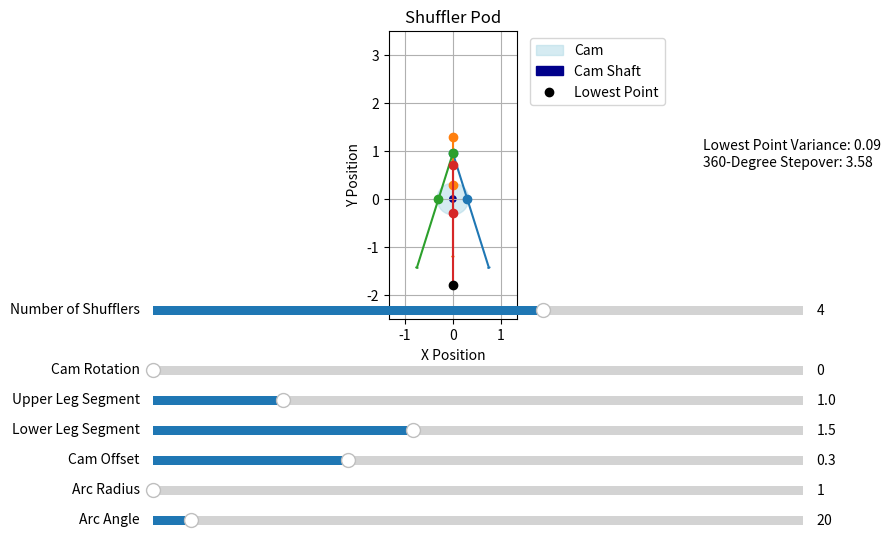

Python code for this plot:
import matplotlib.pyplot as plt
import numpy as np
import matplotlib.patches as patches
from matplotlib.widgets import Slider

# Configuration for the static shuffler
class StaticShufflerConfig:
    def __init__(self, num_shufflers=1, upper_leg_segment=1.0, lower_leg_segment=1.5, cam_offset=0.3, arc_radius=0.2, arc_angle=20, cam_rotation=0):
        self.num_shufflers = num_shufflers
        self.upper_leg_segment = upper_leg_segment
        self.lower_leg_segment = lower_leg_segment
        self.cam_offset = cam_offset
        self.cam_radius = 1.1 * cam_offset
        self.arc_radius = arc_radius
        self.arc_angle = arc_angle
        self.cam_rotation = cam_rotation

    def calculate_lowest_point_variance_and_stepover(self):
        min_y, max_y = None, None
        min_x, max_x = None, None

        for angle in range(0, 360, 10):  # Increment rotation through 360 degrees
            rotation = np.deg2rad(angle)
            base_angle = rotation  # Starting base rotation
            lowest_y = None
            lowest_x = None

            for i in range(self.num_shufflers):
                offset_angle = base_angle + i * (2 * np.pi / self.num_shufflers)
                offset_x = self.cam_offset * np.cos(offset_angle)
                offset_y = self.cam_offset * np.sin(offset_angle)
                offset_point = np.array([offset_x, offset_y])

                moving_point_x = 0
                vertical_displacement = np.sqrt(self.upper_leg_segment**2 - offset_point[0]**2)
                moving_point_y = offset_point[1] + vertical_displacement
                moving_point_position = np.array([moving_point_x, moving_point_y])

                direction_vector = offset_point - moving_point_position
                direction_unit_vector = direction_vector / np.linalg.norm(direction_vector)
                leg_end = offset_point + direction_unit_vector * self.lower_leg_segment

                arc_center = leg_end - direction_unit_vector * self.arc_radius

                # Sample points along the arc edge to find the lowest point
                theta1 = -self.arc_angle / 2
                theta2 = self.arc_angle / 2
                for theta in np.linspace(theta1, theta2, num=20):
                    angle_rad = np.deg2rad(theta)
                    edge_x = arc_center[0] + self.arc_radius * np.cos(angle_rad + np.arctan2(direction_unit_vector[1], direction_unit_vector[0]))
                    edge_y = arc_center[1] + self.arc_radius * np.sin(angle_rad + np.arctan2(direction_unit_vector[1], direction_unit_vector[0]))

                    if lowest_y is None or edge_y < lowest_y:
                        lowest_y = edge_y
                        lowest_x = edge_x

            if min_y is None or lowest_y < min_y:
                min_y = lowest_y
            if max_y is None or lowest_y > max_y:
                max_y = lowest_y

            if min_x is None or lowest_x < min_x:
                min_x = lowest_x
            if max_x is None or lowest_x > max_x:
                max_x = lowest_x

        lowest_point_variance = max_y - min_y if min_y is not None and max_y is not None else 0
        stepover = self.num_shufflers * (max_x - min_x) if min_x is not None and max_x is not None else 0

        return lowest_point_variance, stepover

# Function to plot multiple shufflers in a pod
def plot_shuffler_pod(config: StaticShufflerConfig):
    fig, ax = plt.subplots(figsize=(10, 6))
    plt.subplots_adjust(left=0.25, bottom=0.4, right=0.85)  # Adjust to add space for text display on the right
    colors = plt.cm.tab10.colors  # Color map for unique shufflers

    # Initial calculation for display values
    lowest_point_variance, stepover = config.calculate_lowest_point_variance_and_stepover()
    
    # Display for metrics under the legend
    display_text = fig.text(0.8, 0.7, f"Lowest Point Variance: {lowest_point_variance:.2f}\n360-Degree Stepover: {stepover:.2f}",
                            ha="left", va="top", fontsize=10, transform=fig.transFigure)

    def update_display():
        lowest_point_variance, stepover = config.calculate_lowest_point_variance_and_stepover()
        display_text.set_text(f"Lowest Point Variance: {lowest_point_variance:.2f}\n360-Degree Stepover: {stepover:.2f}")

    # Initial drawing function
    def draw_pod():
        ax.clear()
        
        # Define the fixed cam shaft position
        cam_shaft_position = np.array([0, 0])  # Fixed point in space
        base_rotation_angle = config.cam_rotation  # Base rotation for the first offset
        angle_step = 360 / config.num_shufflers  # Equal angular spacing for each shuffler

        # Draw the cam as a larger circle based on calculated radius
        cam_circle = plt.Circle(cam_shaft_position, config.cam_radius, color='lightblue', alpha=0.5, label="Cam")
        ax.add_patch(cam_circle)

        # Draw the cam shaft as a smaller circle at the center
        cam_shaft_radius = config.cam_radius * 0.2  # Smaller radius for cam shaft
        cam_shaft = plt.Circle(cam_shaft_position, cam_shaft_radius, color='darkblue', label="Cam Shaft")
        ax.add_patch(cam_shaft)

        # Initialize to track the lowest y-coordinate among all arcs
        lowest_y = None
        lowest_point_position = None

        # Iterate over each shuffler in the pod
        for i in range(config.num_shufflers):
            offset_angle = np.deg2rad(base_rotation_angle + i * angle_step)
            offset_x = config.cam_offset * np.cos(offset_angle)
            offset_y = config.cam_offset * np.sin(offset_angle)
            offset_point = cam_shaft_position + np.array([offset_x, offset_y])  # Position of cam offset point

            # Fixed x-coordinate for the moving point above cam
            moving_point_x = cam_shaft_position[0]  # Same x-coordinate as cam shaft
            # Calculate y-coordinate to maintain fixed upper leg length
            vertical_displacement = np.sqrt(config.upper_leg_segment**2 - (offset_point[0] - moving_point_x)**2)
            moving_point_y = offset_point[1] + vertical_displacement
            moving_point_position = np.array([moving_point_x, moving_point_y])

            # Calculate the lower leg segment end point
            direction_vector = offset_point - moving_point_position
            direction_unit_vector = direction_vector / np.linalg.norm(direction_vector)
            leg_end = offset_point + direction_unit_vector * config.lower_leg_segment

            # Position the arc so its edge is aligned with the end of the lower leg segment
            arc_center = leg_end - direction_unit_vector * config.arc_radius

            # Sample points along the arc edge to find the actual lowest point on the arc
            theta1 = -config.arc_angle / 2
            theta2 = config.arc_angle / 2
            for theta in np.linspace(theta1, theta2, num=20):
                angle_rad = np.deg2rad(theta)
                edge_x = arc_center[0] + config.arc_radius * np.cos(angle_rad + np.arctan2(direction_unit_vector[1], direction_unit_vector[0]))
                edge_y = arc_center[1] + config.arc_radius * np.sin(angle_rad + np.arctan2(direction_unit_vector[1], direction_unit_vector[0]))

                if lowest_y is None or edge_y < lowest_y:
                    lowest_y = edge_y
                    lowest_point_position = np.array([edge_x, edge_y])

            # Color each shuffler uniquely
            color = colors[i % len(colors)]

            # Draw the offset point on the cam
            ax.plot(*offset_point, 'o', color=color)
            
            # Draw upper and lower leg segments for each shuffler as a single color
            ax.plot(
                [offset_point[0], moving_point_position[0]],
                [offset_point[1], moving_point_position[1]],
                color=color
            )

            ax.plot(
                [offset_point[0], leg_end[0]],
                [offset_point[1], leg_end[1]],
                color=color
            )

            # Draw the arc centered around the leg segment end point
            foot_arc = patches.Arc(arc_center, width=config.arc_radius * 2, height=config.arc_radius * 2,
                                   angle=np.rad2deg(np.arctan2(direction_unit_vector[1], direction_unit_vector[0])),
                                   theta1=theta1, theta2=theta2, color=color)
            ax.add_patch(foot_arc)

            # Draw the moving point above the cam shaft in the color of its shuffler
            ax.plot(*moving_point_position, 'o', color=color)

        # Draw the lowest point on the plot
        if lowest_point_position is not None:
            ax.plot(*lowest_point_position, 'o', color='black', label="Lowest Point")

        # Plot aesthetics
        ax.set_aspect('equal')  # Ensure 1:1 aspect ratio
        ax.set_title("Shuffler Pod")
        ax.set_xlabel("X Position")
        ax.set_ylabel("Y Position")
        ax.grid(True)
        ax.legend(loc="upper left", bbox_to_anchor=(1.05, 1))  # Move legend outside plot

        # Set limits to make everything visible
        ax.set_xlim(-config.cam_radius - 1, config.cam_radius + 1)
        ax.set_ylim(-config.lower_leg_segment - 1, config.upper_leg_segment + config.lower_leg_segment + 1)
        
        fig.canvas.draw_idle()

    # Draw initial pod and display text
    draw_pod()
    update_display()

    # Create sliders for interactive parameter adjustment
    ax_num_shufflers = plt.axes([0.25, 0.4, 0.65, 0.03])
    ax_upper_leg = plt.axes([0.25, 0.25, 0.65, 0.03])
    ax_lower_leg = plt.axes([0.25, 0.2, 0.65, 0.03])
    ax_cam_offset = plt.axes([0.25, 0.15, 0.65, 0.03])
    ax_arc_radius = plt.axes([0.25, 0.1, 0.65, 0.03])
    ax_arc_angle = plt.axes([0.25, 0.05, 0.65, 0.03])
    ax_cam_rotation = plt.axes([0.25, 0.3, 0.65, 0.03])

    slider_num_shufflers = Slider(ax_num_shufflers, 'Number of Shufflers', 1, 6, valinit=config.num_shufflers, valstep=1)
    slider_upper_leg = Slider(ax_upper_leg, 'Upper Leg Segment', 0.5, 3.0, valinit=config.upper_leg_segment)
    slider_lower_leg = Slider(ax_lower_leg, 'Lower Leg Segment', 0.5, 3.0, valinit=config.lower_leg_segment)
    slider_cam_offset = Slider(ax_cam_offset, 'Cam Offset', 0.0, 1.0, valinit=config.cam_offset)
    slider_arc_radius = Slider(ax_arc_radius, 'Arc Radius', 1, 20, valinit=config.arc_radius)
    slider_arc_angle = Slider(ax_arc_angle, 'Arc Angle', 10, 180, valinit=config.arc_angle)
    slider_cam_rotation = Slider(ax_cam_rotation, 'Cam Rotation', 0, 360, valinit=config.cam_rotation)

    # Update function for sliders
    def update(val):
        config.num_shufflers = slider_num_shufflers.val
        config.upper_leg_segment = slider_upper_leg.val
        config.lower_leg_segment = slider_lower_leg.val
        config.cam_offset = slider_cam_offset.val
        config.cam_radius = 1.1 * config.cam_offset  # Recalculate cam radius based on cam offset
        config.arc_radius = slider_arc_radius.val
        config.arc_angle = slider_arc_angle.val
        config.cam_rotation = slider_cam_rotation.val
        draw_pod()
        update_display()  # Update display text

    # Attach the update function to sliders
    slider_num_shufflers.on_changed(update)
    slider_upper_leg.on_changed(update)
    slider_lower_leg.on_changed(update)
    slider_cam_offset.on_changed(update)
    slider_arc_radius.on_changed(update)
    slider_arc_angle.on_changed(update)
    slider_cam_rotation.on_changed(update)

    plt.show()

# Example usage with updated configuration
updated_config = StaticShufflerConfig(num_shufflers=4, upper_leg_segment=1.0, lower_leg_segment=1.5, cam_offset=0.3, arc_radius=0.2, arc_angle=20, cam_rotation=0)
plot_shuffler_pod(updated_config)